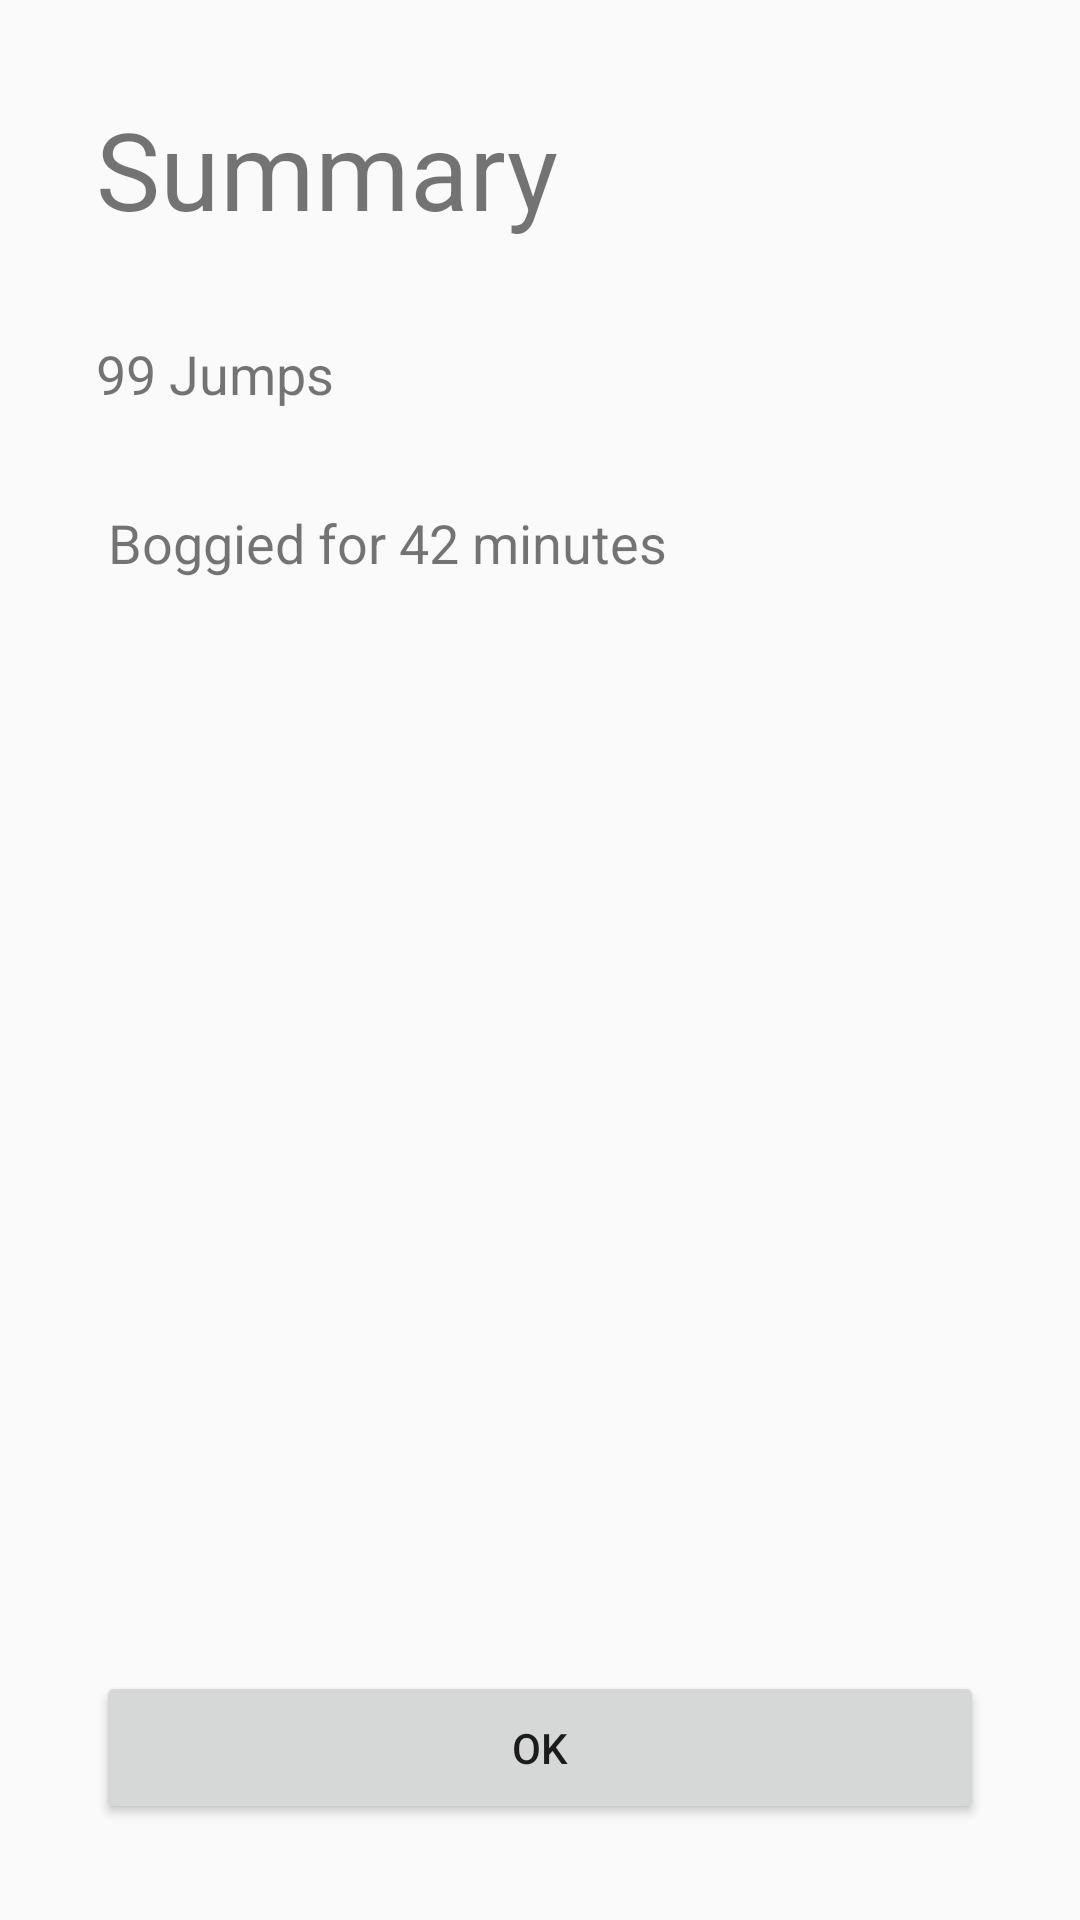

Write the Android layout XML for this screen, with the resource values it uses.
<!-- AndroidManifest.xml: application theme Theme.BoogieMeter -->
<!-- res/layout/fragment_summary.xml -->
<?xml version="1.0" encoding="utf-8"?>
<layout xmlns:android="http://schemas.android.com/apk/res/android"
    xmlns:app="http://schemas.android.com/apk/res-auto"
    xmlns:tools="http://schemas.android.com/tools">

    <data>
        <variable
            name="summaryViewModel"
            type="com.borbi.boogiemeter.summary.SummaryViewModel" />
    </data>

    <androidx.constraintlayout.widget.ConstraintLayout
        android:layout_width="match_parent"
        android:layout_height="match_parent"
        tools:context="com.borbi.boogiemeter.summary.SummaryFragment">

        <Button
            android:id="@+id/button"
            android:layout_width="0dp"
            android:layout_height="51dp"
            android:layout_marginStart="32dp"
            android:layout_marginLeft="32dp"
            android:layout_marginEnd="32dp"
            android:layout_marginRight="32dp"
            android:layout_marginBottom="32dp"
            android:onClick="@{() -> summaryViewModel.moveToMainRecord()}"
            android:text="@string/ok"
            app:layout_constraintBottom_toBottomOf="parent"
            app:layout_constraintEnd_toEndOf="parent"
            app:layout_constraintHorizontal_bias="0.0"
            app:layout_constraintStart_toStartOf="parent" />

        <TextView
            android:id="@+id/summary_text"
            android:layout_width="wrap_content"
            android:layout_height="wrap_content"
            android:layout_marginStart="32dp"
            android:layout_marginLeft="32dp"
            android:layout_marginTop="32dp"
            android:text="@string/summary"
            android:textSize="36sp"
            app:layout_constraintEnd_toEndOf="parent"
            app:layout_constraintHorizontal_bias="0.0"
            app:layout_constraintStart_toStartOf="parent"
            app:layout_constraintTop_toTopOf="parent" />

        <TextView
            android:id="@+id/number_jumps_text"
            android:layout_width="wrap_content"
            android:layout_height="wrap_content"
            android:layout_marginStart="32dp"
            android:layout_marginLeft="32dp"
            android:layout_marginTop="32dp"
            android:text="99 Jumps"
            android:textSize="18sp"
            app:layout_constraintStart_toStartOf="parent"
            app:layout_constraintTop_toBottomOf="@+id/summary_text" />

        <TextView
            android:id="@+id/time_jumping_text"
            android:layout_width="wrap_content"
            android:layout_height="wrap_content"
            android:layout_marginStart="36dp"
            android:layout_marginLeft="36dp"
            android:layout_marginTop="32dp"
            android:text="Boggied for 42 minutes"
            android:textSize="18sp"
            app:layout_constraintStart_toStartOf="parent"
            app:layout_constraintTop_toBottomOf="@+id/number_jumps_text" />

    </androidx.constraintlayout.widget.ConstraintLayout>
</layout>
<!-- resources referenced by this layout -->
<resources>
  <string name="ok">Ok</string>
  <string name="summary">Summary</string>
  <style name="Theme.BoogieMeter" parent="Theme.AppCompat.Light.NoActionBar">
          
          <item name="colorPrimary">@color/primaryColor</item>
          <item name="colorPrimaryDark">@color/primaryDarkColor</item>
          <item name="textInputStyle">@style/Widget.MaterialComponents.TextInputLayout.OutlinedBox</item>
  
      </style>
  <color name="primaryColor">#ffe57f</color>
  <color name="primaryDarkColor">#cab350</color>
</resources>
